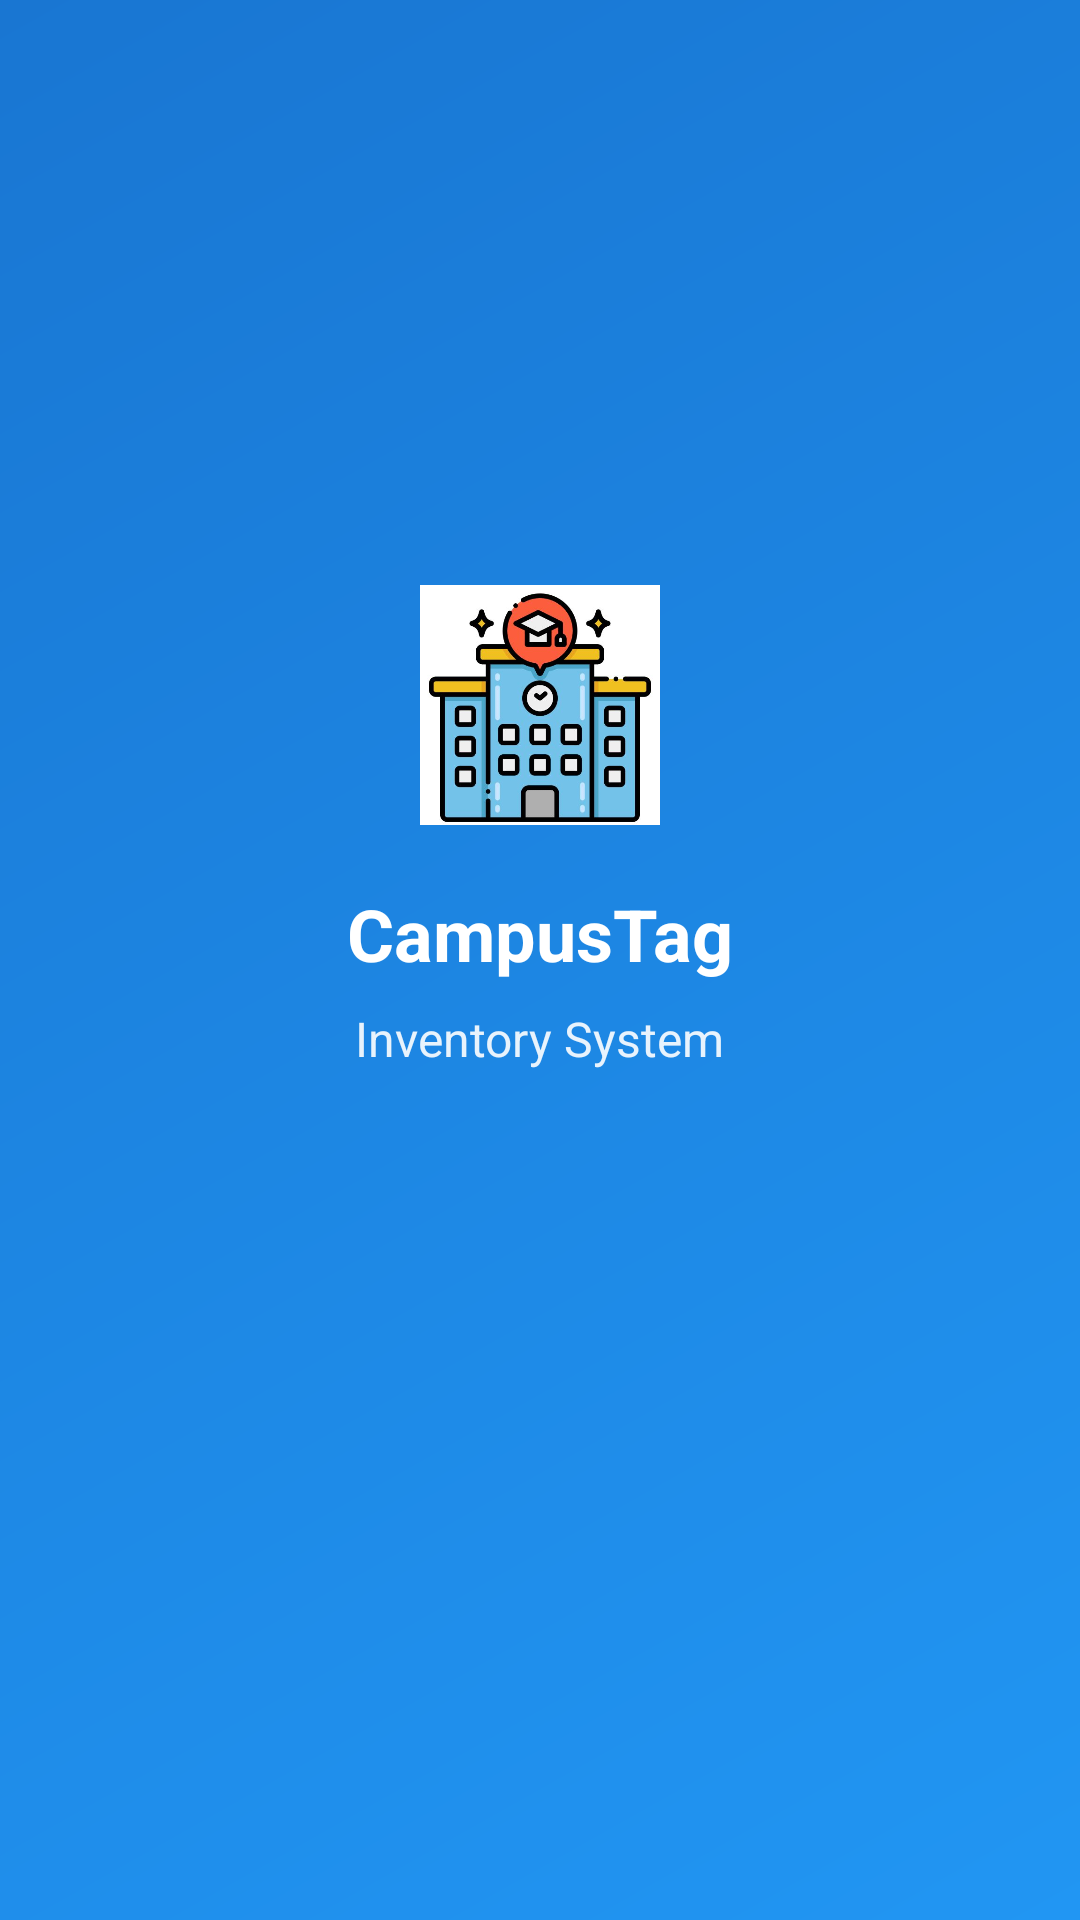

Reconstruct the res/layout file that produces this screen, plus the resources it refers to.
<!-- AndroidManifest.xml: activity theme SplashTheme -->
<!-- res/layout/activity_splash.xml -->
<?xml version="1.0" encoding="utf-8"?>
<RelativeLayout xmlns:android="http://schemas.android.com/apk/res/android"
    android:layout_width="match_parent"
    android:layout_height="match_parent"
    android:background="@drawable/splash_gradient">

    <LinearLayout
        android:layout_width="wrap_content"
        android:layout_height="wrap_content"
        android:layout_centerInParent="true"
        android:orientation="vertical"
        android:gravity="center">

        <ImageView
            android:layout_width="80dp"
            android:layout_height="80dp"
            android:background="@drawable/splash_logo_bg"
            android:src="@drawable/ic_university"
            android:layout_marginBottom="20dp" />

        <TextView
            android:layout_width="wrap_content"
            android:layout_height="wrap_content"
            android:text="CampusTag"
            android:textSize="24sp"
            android:textColor="@android:color/white"
            android:textStyle="bold"
            android:layout_marginBottom="8dp" />

        <TextView
            android:layout_width="wrap_content"
            android:layout_height="wrap_content"
            android:text="Inventory System"
            android:textSize="16sp"
            android:textColor="@android:color/white"
            android:alpha="0.9" />

        <ProgressBar
            android:layout_width="wrap_content"
            android:layout_height="wrap_content"
            android:layout_marginTop="40dp"
            android:indeterminateTint="@android:color/white" />

    </LinearLayout>

</RelativeLayout>
<!-- resources referenced by this layout -->
<resources>
  <!-- drawable ic_university: jpg bitmap (drawable, 33527 bytes) -->
  <!-- drawable splash_gradient (drawable) -->
  <?xml version="1.0" encoding="utf-8"?>
  <shape xmlns:android="http://schemas.android.com/apk/res/android"
      android:shape="rectangle">
      <gradient
          android:angle="135"
          android:startColor="#2196F3"
          android:endColor="#1976D2" />
  </shape>
  <style name="SplashTheme" parent="Theme.Material3.DayNight.NoActionBar">
          <item name="android:windowBackground">@drawable/splash_background</item>
          <item name="android:windowNoTitle">true</item>
          <item name="android:windowFullscreen">true</item>
      </style>
  <!-- drawable splash_background (drawable) -->
  <?xml version="1.0" encoding="utf-8"?>
  <layer-list xmlns:android="http://schemas.android.com/apk/res/android">
      <item>
          <shape android:shape="rectangle">
              <gradient
                  android:angle="135"
                  android:startColor="#2196F3"
                  android:endColor="#1976D2" />
          </shape>
      </item>
  </layer-list>
</resources>
